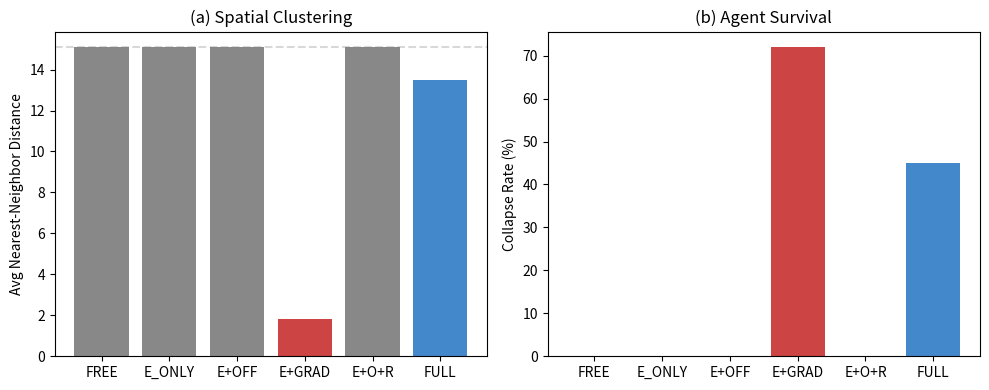
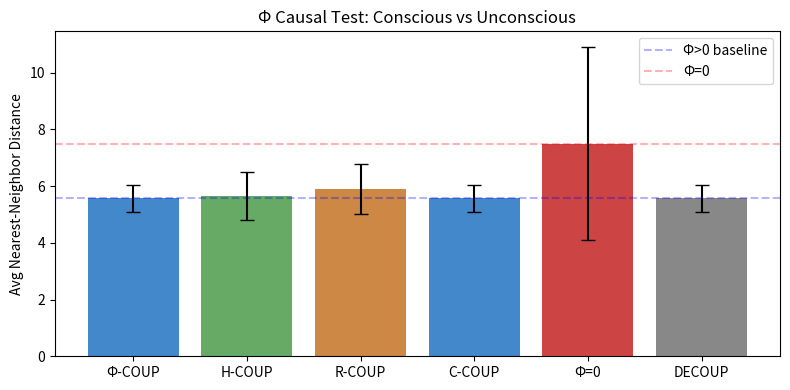
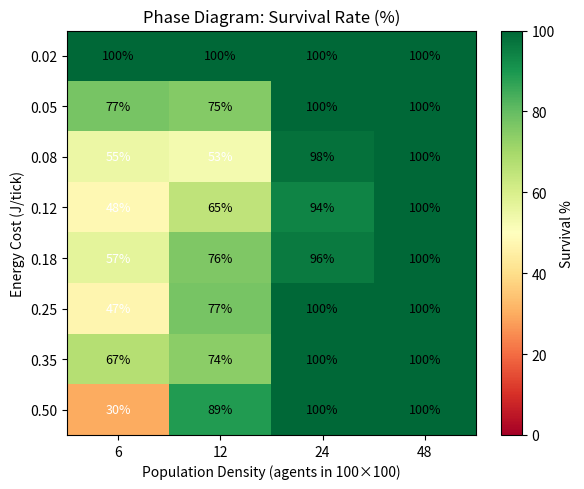

The script that saved these images, in order:
# Copyright (C) 2024-2026 Tristan Stoltz / Luminous Dynamics
# SPDX-License-Identifier: AGPL-3.0-or-later
# Commercial licensing: see COMMERCIAL_LICENSE.md at repository root
"""Generate figures for ALIFE 2026 paper."""

# Check if matplotlib is available
try:
    import matplotlib
    matplotlib.use('Agg')  # Non-interactive backend
    import matplotlib.pyplot as plt
    import numpy as np
    HAS_MPL = True
except ImportError:
    HAS_MPL = False
    print("matplotlib not available — generating ASCII figures instead")

def ablation_figure():
    """Figure 1: Ablation study bar chart."""
    conditions = ['FREE', 'E_ONLY', 'E+OFF', 'E+GRAD', 'E+O+R', 'FULL']
    clustering = [15.1, 15.1, 15.1, 1.8, 15.1, 13.5]
    collapse = [0, 0, 0, 72, 0, 45]

    if HAS_MPL:
        fig, (ax1, ax2) = plt.subplots(1, 2, figsize=(10, 4))

        colors = ['#888888', '#888888', '#888888', '#cc4444', '#888888', '#4488cc']
        ax1.bar(conditions, clustering, color=colors)
        ax1.set_ylabel('Avg Nearest-Neighbor Distance')
        ax1.set_title('(a) Spatial Clustering')
        ax1.axhline(y=15.1, color='gray', linestyle='--', alpha=0.3, label='Baseline')

        ax2.bar(conditions, collapse, color=colors)
        ax2.set_ylabel('Collapse Rate (%)')
        ax2.set_title('(b) Agent Survival')

        plt.tight_layout()
        plt.savefig('fig_ablation.pdf', bbox_inches='tight')
        plt.savefig('fig_ablation.png', bbox_inches='tight', dpi=150)
        print("Generated fig_ablation.pdf")
    else:
        print("\nABLATION FIGURE (ASCII):")
        for c, cl, co in zip(conditions, clustering, collapse):
            bar = '█' * int(cl)
            print(f"  {c:>8} | {bar} {cl:.1f}  collapse={co}%")

def causal_figure():
    """Figure 2: Phi causal test."""
    conditions = ['Φ-COUP', 'H-COUP', 'R-COUP', 'C-COUP', 'Φ=0', 'DECOUP']
    clustering = [5.57, 5.65, 5.90, 5.57, 7.50, 5.57]
    ci = [0.48, 0.83, 0.87, 0.48, 3.41, 0.48]

    if HAS_MPL:
        fig, ax = plt.subplots(figsize=(8, 4))
        colors = ['#4488cc', '#66aa66', '#cc8844', '#4488cc', '#cc4444', '#888888']
        bars = ax.bar(conditions, clustering, yerr=ci, color=colors, capsize=5)
        ax.set_ylabel('Avg Nearest-Neighbor Distance')
        ax.set_title('Φ Causal Test: Conscious vs Unconscious')
        ax.axhline(y=5.57, color='blue', linestyle='--', alpha=0.3, label='Φ>0 baseline')
        ax.axhline(y=7.50, color='red', linestyle='--', alpha=0.3, label='Φ=0')
        ax.legend()
        plt.tight_layout()
        plt.savefig('fig_causal.pdf', bbox_inches='tight')
        plt.savefig('fig_causal.png', bbox_inches='tight', dpi=150)
        print("Generated fig_causal.pdf")
    else:
        print("\nCAUSAL FIGURE (ASCII):")
        for c, cl, e in zip(conditions, clustering, ci):
            bar = '█' * int(cl * 3)
            print(f"  {c:>8} | {bar} {cl:.2f} ±{e:.2f}")

def phase_figure():
    """Figure 3: Phase diagram."""
    costs = [0.02, 0.05, 0.08, 0.12, 0.18, 0.25, 0.35, 0.50]
    densities = [6, 12, 24, 48]
    # C=cooperative(100), P=partial, X=extinct
    data = [
        [100, 100, 100, 100],  # 0.02
        [77, 75, 100, 100],    # 0.05
        [55, 53, 98, 100],     # 0.08
        [48, 65, 94, 100],     # 0.12
        [57, 76, 96, 100],     # 0.18
        [47, 77, 100, 100],    # 0.25
        [67, 74, 100, 100],    # 0.35
        [30, 89, 100, 100],    # 0.50
    ]

    if HAS_MPL:
        fig, ax = plt.subplots(figsize=(6, 5))
        data_arr = np.array(data)
        im = ax.imshow(data_arr, cmap='RdYlGn', vmin=0, vmax=100, aspect='auto')
        ax.set_xticks(range(len(densities)))
        ax.set_xticklabels(densities)
        ax.set_yticks(range(len(costs)))
        ax.set_yticklabels([f'{c:.2f}' for c in costs])
        ax.set_xlabel('Population Density (agents in 100×100)')
        ax.set_ylabel('Energy Cost (J/tick)')
        ax.set_title('Phase Diagram: Survival Rate (%)')

        for i in range(len(costs)):
            for j in range(len(densities)):
                val = data[i][j]
                color = 'white' if val < 60 else 'black'
                ax.text(j, i, f'{val}%', ha='center', va='center', color=color, fontsize=9)

        plt.colorbar(im, label='Survival %')
        plt.tight_layout()
        plt.savefig('fig_phase.pdf', bbox_inches='tight')
        plt.savefig('fig_phase.png', bbox_inches='tight', dpi=150)
        print("Generated fig_phase.pdf")
    else:
        print("\nPHASE DIAGRAM (ASCII):")
        print(f"  {'Cost':>6} | " + " ".join(f"{d:>5}" for d in densities))
        print("  " + "-" * 30)
        for c, row in zip(costs, data):
            cells = " ".join(f"{v:>4}%" for v in row)
            print(f"  {c:>6.2f} | {cells}")

if __name__ == '__main__':
    ablation_figure()
    causal_figure()
    phase_figure()
    print("\nDone. Include fig_ablation.pdf, fig_causal.pdf, fig_phase.pdf in paper.")
